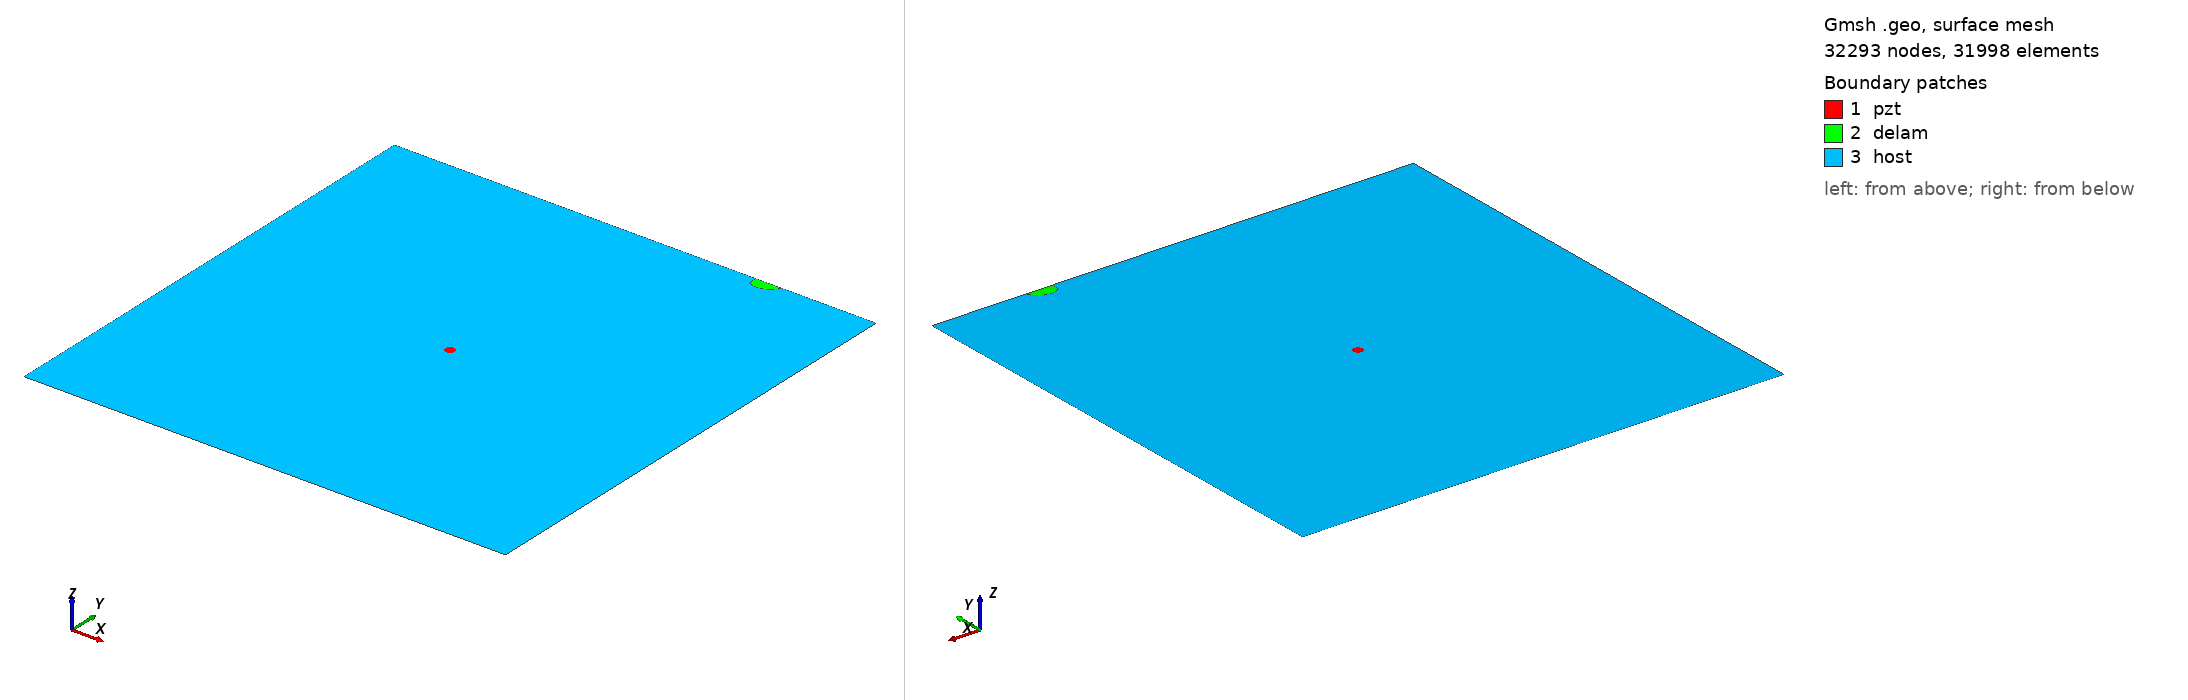

Gmsh geometry script, surface-meshed: 32293 nodes, 31998 surface elements. Boundary patches (legend numbers): 1 pzt, 2 delam, 3 host. Left view from above one corner, right view from below the opposite corner. Legend entries are the model's physical surfaces. The drawing asked Gmsh for element sizes between 1% and 20% of the model's largest extent; the script's own settings can give other sizes.

=== m2_433_delam1_position_no_98_a_15mm_b_10mm_angle_30.geo (drawn) ===
SetFactory("OpenCASCADE");
L=0.500000; 
W=0.500000; 
a=0.015000; 
b=0.010000; 
x=0.388889; 
y=0.500000; 
alpha=0.166667 *Pi; 
r=0.005000; 
xpzt=0.250000; 
ypzt=0.250000; 
//+
Point(1) = {0, 0, 0, 1.0};
//+
Point(2) = {L, 0, 0, 1.0};
//+
Point(3) = {L, W, 0, 1.0};
//+
Point(4) = {0, W, 0, 1.0};
//+
Line(1) = {1, 2};
//+
Line(2) = {2, 3};
//+
Line(3) = {3, 4};
//+
Line(4) = {4, 1};
//+
Circle(5) = {xpzt, ypzt, -0, r, 0, 2*Pi};
//+
Ellipse(6) = {x, y, -0, a, b, 0, 2*Pi};
//+
Rotate {{0, 0, 1}, {x, y, 0}, alpha} {
  Curve{6}; 
}
//+
BooleanDifference{ Curve{6}; Delete; }{ Curve{3}; }
//+
Delete {
  Curve{6}; 
}
//+
Delete {
  Curve{3}; 
}
//+
Line(9) = {7, 8};
//+
Line(10) = {3, 8};
//+
Line(11) = {7, 4};
//+
Curve Loop(1) = {5};
//+
Plane Surface(1) = {1};
//+
Curve Loop(2) = {9, 7};
//+
Plane Surface(2) = {2};
//+
Curve Loop(3) = {10, -7, 11, 4, 1, 2};
//+
Curve Loop(4) = {5};
//+
Plane Surface(3) = {3, 4};
//+
Point(9) = {xpzt, ypzt, 0, 1.0};
//+
Point{9} In Surface {1};// mesh node at centre of pzt
//+
Physical Surface("pzt") = {1};
//+
Physical Surface("delam") = {2};
//+
Physical Surface("host") = {3};

Mesh.Algorithm = 6; // Frontal
Mesh.CharacteristicLengthFactor = 0.070000;
Mesh.CharacteristicLengthMin = 0.001000;
Mesh.CharacteristicLengthMax = 0.200000;
Mesh.RecombineAll = 1; // Apply recombination algorithm
Mesh.SubdivisionAlgorithm = 1; // 1: all quadrangles
Mesh.Smoothing = 1;
